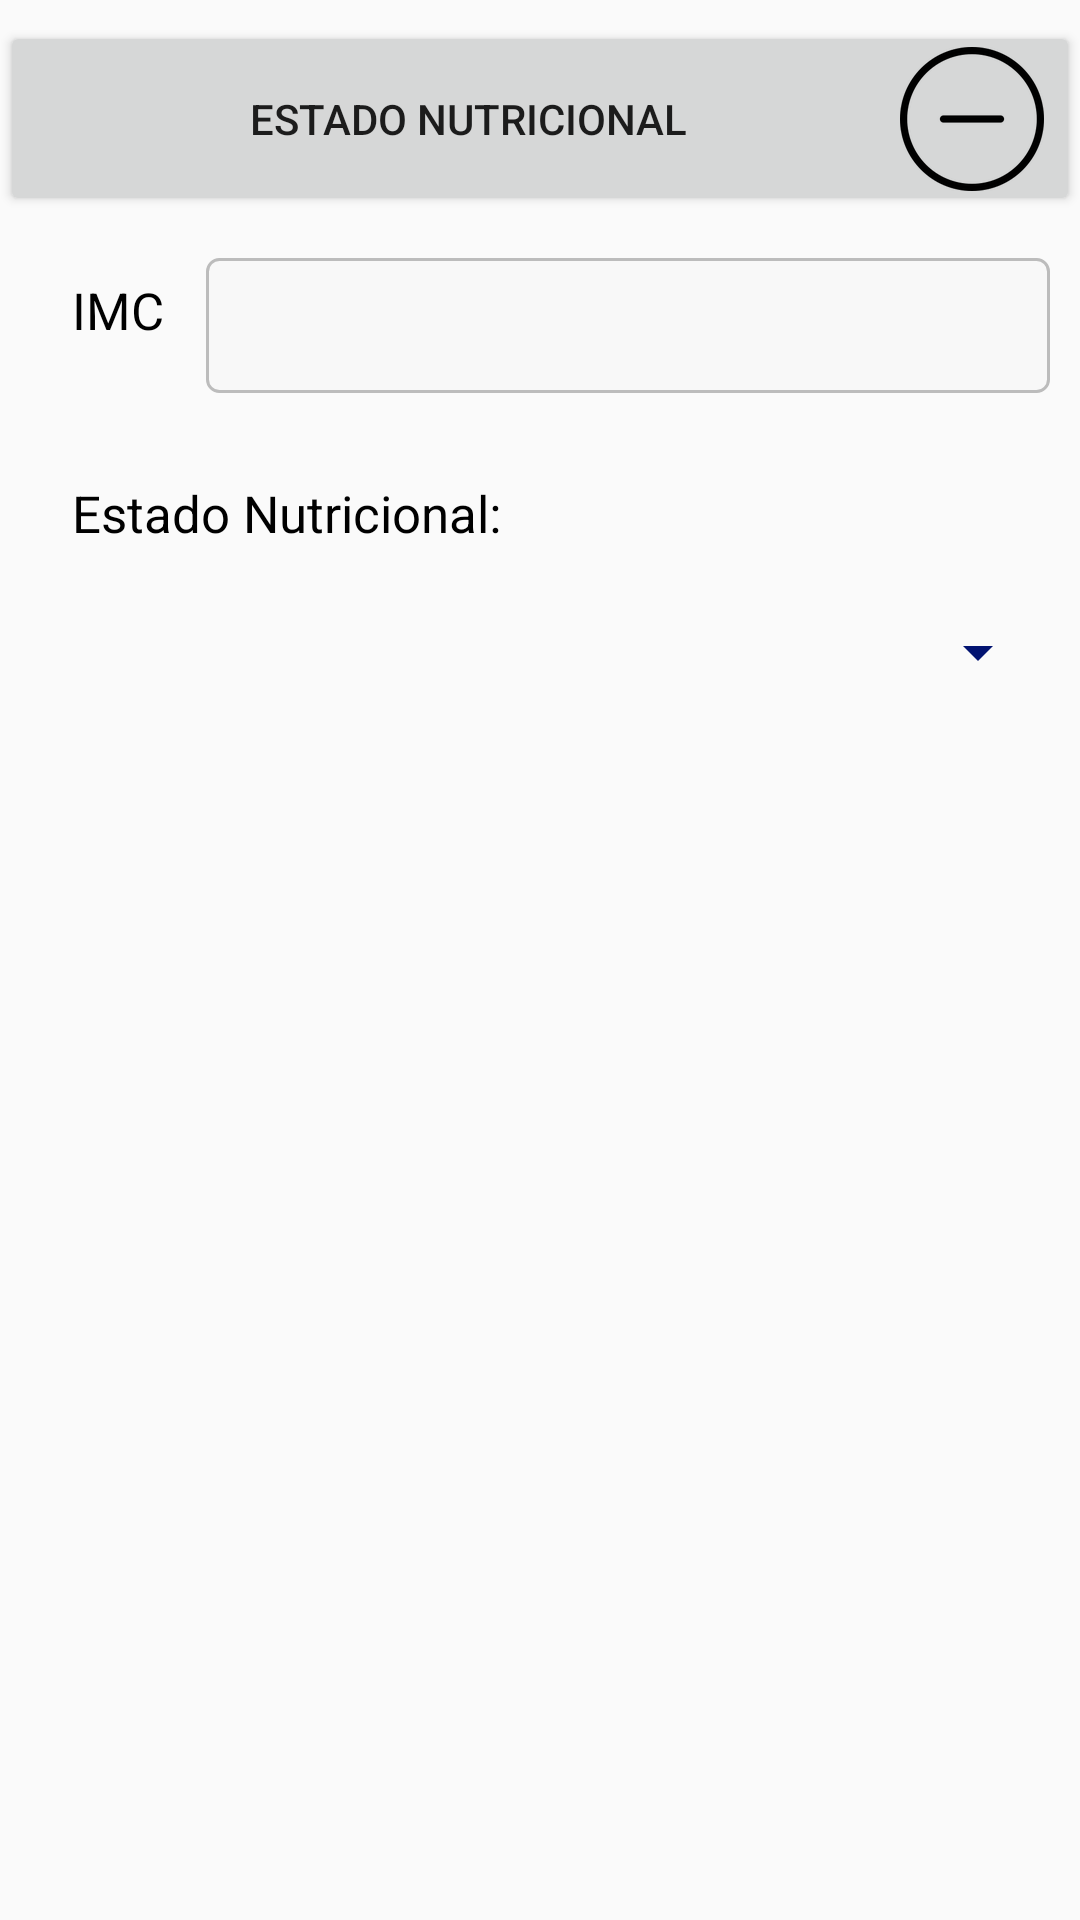

Android layout source for this screen:
<!-- AndroidManifest.xml: application theme CustomActionBarTheme -->
<!-- res/layout/activity_estado_nutri_sintoma.xml -->
<?xml version="1.0" encoding="utf-8"?>
<ScrollView xmlns:android="http://schemas.android.com/apk/res/android"
    android:layout_width="match_parent"
    android:layout_height="match_parent"
    xmlns:tools="http://schemas.android.com/tools"
    tools:context=".sintomasactivities.EstadoNutriSintomasAcitvity">
    <RelativeLayout
        android:layout_width="match_parent"
        android:layout_height="wrap_content"
        android:background="@android:color/transparent">

        <Button
            android:id="@+id/btnEstadoNutriGSintomas"
            android:layout_width="match_parent"
            android:layout_height="65dp"
            android:layout_alignParentTop="true"
            android:layout_marginTop="7dp"
            android:drawableEnd="@mipmap/reducir"
            android:text="@string/boton_estado_nutri_sintomas" />

        <TextView
            android:id="@+id/txtvIMCENSintoma"
            android:layout_width="wrap_content"
            android:layout_height="wrap_content"
            android:layout_below="@+id/btnEstadoNutriGSintomas"
            android:layout_marginTop="20dp"
            android:layout_marginStart="24dp"
            android:text="@string/label_imc"
            android:textAppearance="@style/LabelSintomasScreensEstilo"
            />

        <EditText
            android:id="@+id/edtxtimc"
            style="@style/EditTextEstilo"
            android:layout_width="match_parent"
            android:layout_height="45dp"
            android:layout_below="@+id/btnEstadoNutriGSintomas"
            android:layout_marginStart="14dp"
            android:layout_marginTop="14dp"
            android:layout_marginEnd="10dp"
            android:layout_toEndOf="@+id/txtvIMCENSintoma"
            android:ems="10"
            android:importantForAutofill="no"
            android:inputType="numberDecimal"
            android:textCursorDrawable="@null" />

        <TextView
            android:id="@+id/txtvEstdoNutri"
            android:layout_width="wrap_content"
            android:layout_height="wrap_content"
            android:layout_marginTop="45dp"
            android:layout_marginStart="24dp"
            android:layout_below="@id/txtvIMCENSintoma"
            android:text="@string/label_estado_nturicional"
            android:textAppearance="@style/LabelSintomasScreensEstilo"
            />

        <Spinner
            android:id="@+id/spnEstadoNutri"
            android:layout_width="match_parent"
            android:layout_height="40dp"
            android:layout_below="@+id/txtvEstdoNutri"
            android:layout_marginLeft="10dp"
            android:layout_marginTop="15dp"
            android:layout_marginRight="10dp"
            android:theme="@style/ThemeSpinner" />
    </RelativeLayout>
</ScrollView>
<!-- resources referenced by this layout -->
<resources>
  <string name="boton_estado_nutri_sintomas">Estado Nutricional</string>
  <string name="label_estado_nturicional">Estado Nutricional:</string>
  <string name="label_imc">IMC</string>
  <style name="EditTextEstilo">
          <item name="android:textSize">17sp</item>
          <item name="android:textColor">@android:color/black</item>
          <item name="android:background">@drawable/bg_selector_edit_text</item>
      </style>
  <style name="LabelSintomasScreensEstilo">
          <item name="android:textSize">17sp</item>
          <item name="android:textColor">@android:color/black</item>
      </style>
  <style name="ThemeSpinner">
          
          <item name="colorAccent">#021371</item>
          
          <item name="colorControlNormal">#021371</item>
          <item name="colorControlHighlight">@color/teal_700</item>
          <item name="endIconMode">dropdown_menu</item>
          <item name="android:padding">5sp</item>
      </style>
  <color name="teal_700">#FF018786</color>
  <style name="MyActionBar" parent="@style/Widget.AppCompat.Light.ActionBar.Solid">
          <item name="background">@drawable/actionbar_background</item>
          <item name="android:titleTextStyle">@style/MyActionBarTitleText</item>
  
          
          <item name="titleTextStyle">@style/MyActionBarTitleText</item>
      </style>
  <style name="MyActionBarTabs" parent="@style/Widget.AppCompat.ActionBar.TabBar">
          
          <item name="android:background">@drawable/actionbar_background</item>
          <item name="android:divider">@android:color/transparent</item>
  
          
          <item name="background">@drawable/actionbar_background</item>
          <item name="divider">@android:color/transparent</item>
      </style>
  <style name="MyActionBarTabText" parent="@style/Widget.AppCompat.ActionBar.TabText">
          <item name="android:textColor">@color/selector_color_tab</item>
          <item name="android:textSize">16sp</item>
      </style>
  <!-- drawable bg_edit_text_disable (drawable) -->
  <?xml version="1.0" encoding="utf-8"?>
  <shape xmlns:android="http://schemas.android.com/apk/res/android"
      android:shape="rectangle">
      <solid
          android:color="@color/bg_edit_text_disable_color"/>
  
      <stroke
          android:width="1dp"
          android:color="@color/border_edit_text_color"/>
  
      <corners
          android:radius="4dp"/>
  
      <padding
          android:left="3dp"
          android:right="3dp"
          android:top="3dp"
          android:bottom="3dp"/>
  </shape>
  <!-- drawable bg_edit_text_normal (drawable) -->
  <?xml version="1.0" encoding="utf-8"?>
  <shape xmlns:android="http://schemas.android.com/apk/res/android"
      android:shape="rectangle">
      <solid
          android:color="@color/color_bg_edit_text"/>
  
      <stroke
          android:width="1dp"
          android:color="@color/color_border_edit_text_normal"/>
  
      <corners
          android:radius="4dp"/>
  
      <padding
          android:left="3dp"
          android:right="3dp"
          android:top="3dp"
          android:bottom="3dp"/>
  </shape>
  <!-- drawable actionbar_background (drawable) -->
  <?xml version="1.0" encoding="utf-8"?>
  <shape xmlns:android="http://schemas.android.com/apk/res/android"
      android:shape="rectangle">
      <solid android:color="@color/bg_action_bar_color" />
  </shape>
  <style name="MyActionBarTitleText" parent="@style/TextAppearance.AppCompat.Widget.ActionBar.Title">
          <item name="android:textColor">@color/color_texto_action_bar</item>
          <item name="android:textSize">20sp</item>
          
      </style>
  <color name="color_bg_edit_text">#F8F8F8</color>
  <color name="color_border_edit_text_selected">#FDBF04</color>
  <color name="bg_edit_text_disable_color">#E9E9E9</color>
  <color name="border_edit_text_color">#FFFFFF</color>
  <color name="color_border_edit_text_normal">#BCBCBC</color>
  <color name="bg_action_bar_color">#2196F3</color>
  <color name="color_texto_action_bar">#FFFFFF</color>
</resources>
